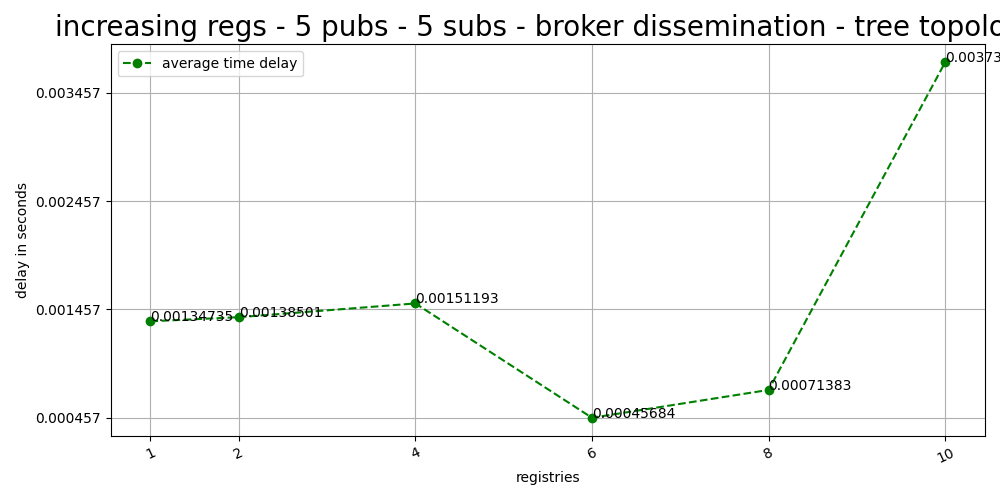

The file beside this chart, header and first rows:
pubs/subs, registries, average, sub messages
5/5, 1, 0.001347, 9000
5/5, 2, 0.001385, 5000
5/5, 4, 0.001512, 5000
5/5, 6, 0.0004568, 5000
5/5, 8, 0.0007138, 5000
5/5, 10, 0.003739, 5000
